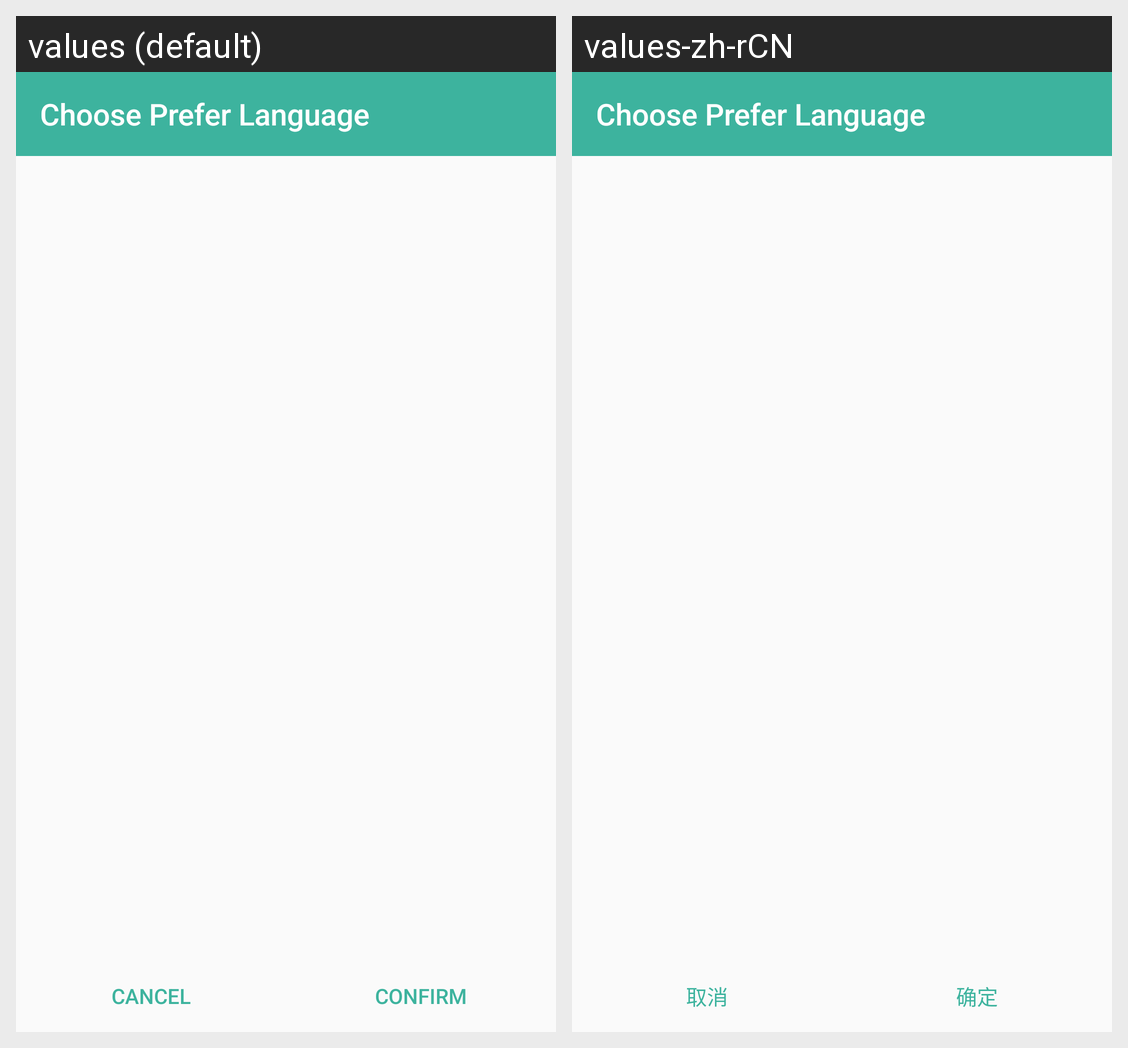

The Android screen above is rendered under two locales of the same app. Produce the string resources it draws, with the default and per-locale values.
Android screen res/layout/activity_editlanguage.xml rendered under 2 locales, left to right: values (default), values-zh-rCN. Device: Nexus 5 (rendered at 1080×1920; each locale shown at half size, 540×960, under a caption strip naming it); theme AppTheme.NoActionBar.
Strings drawn on this screen, with the default value and each locale's value (text and hints the layout hard-codes, and strings that could not be matched under every locale, appear in the picture but are not listed):

edit_preferlanguage_title
  values: Choose Prefer Language
  values-zh-rCN: Choose Prefer Language  [not translated; the default value is used]

cancel
  values: Cancel
  values-zh-rCN: 取消

confirm
  values: confirm
  values-zh-rCN: 确定
